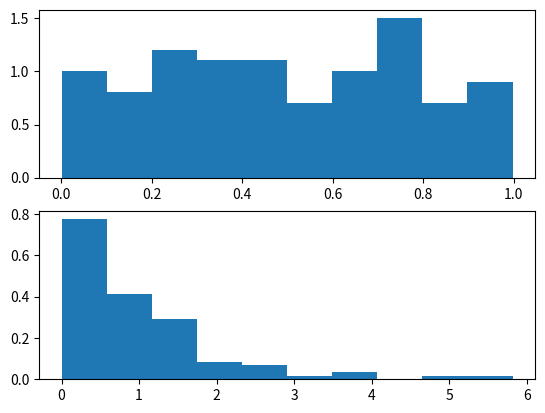

Generate this figure with matplotlib:
import math
import random
import matplotlib.pyplot as plt

n = 100
x = []
y = []
lamda = 1

for i in range(n):
    r = random.uniform(0,1);
    x.append(r)
    t = -(1/lamda)*math.log(1-r, math.e)
    y.append(t)

b = max(x)
a = min(x)
R = b-a
intervals = int(math.ceil(math.sqrt(n)))
width = R/intervals

plt.subplot(2,1,1)
plt.hist(x,intervals, density = width)
plt.subplot(2,1,2)
plt.hist(y,intervals, density = width)
plt.show()